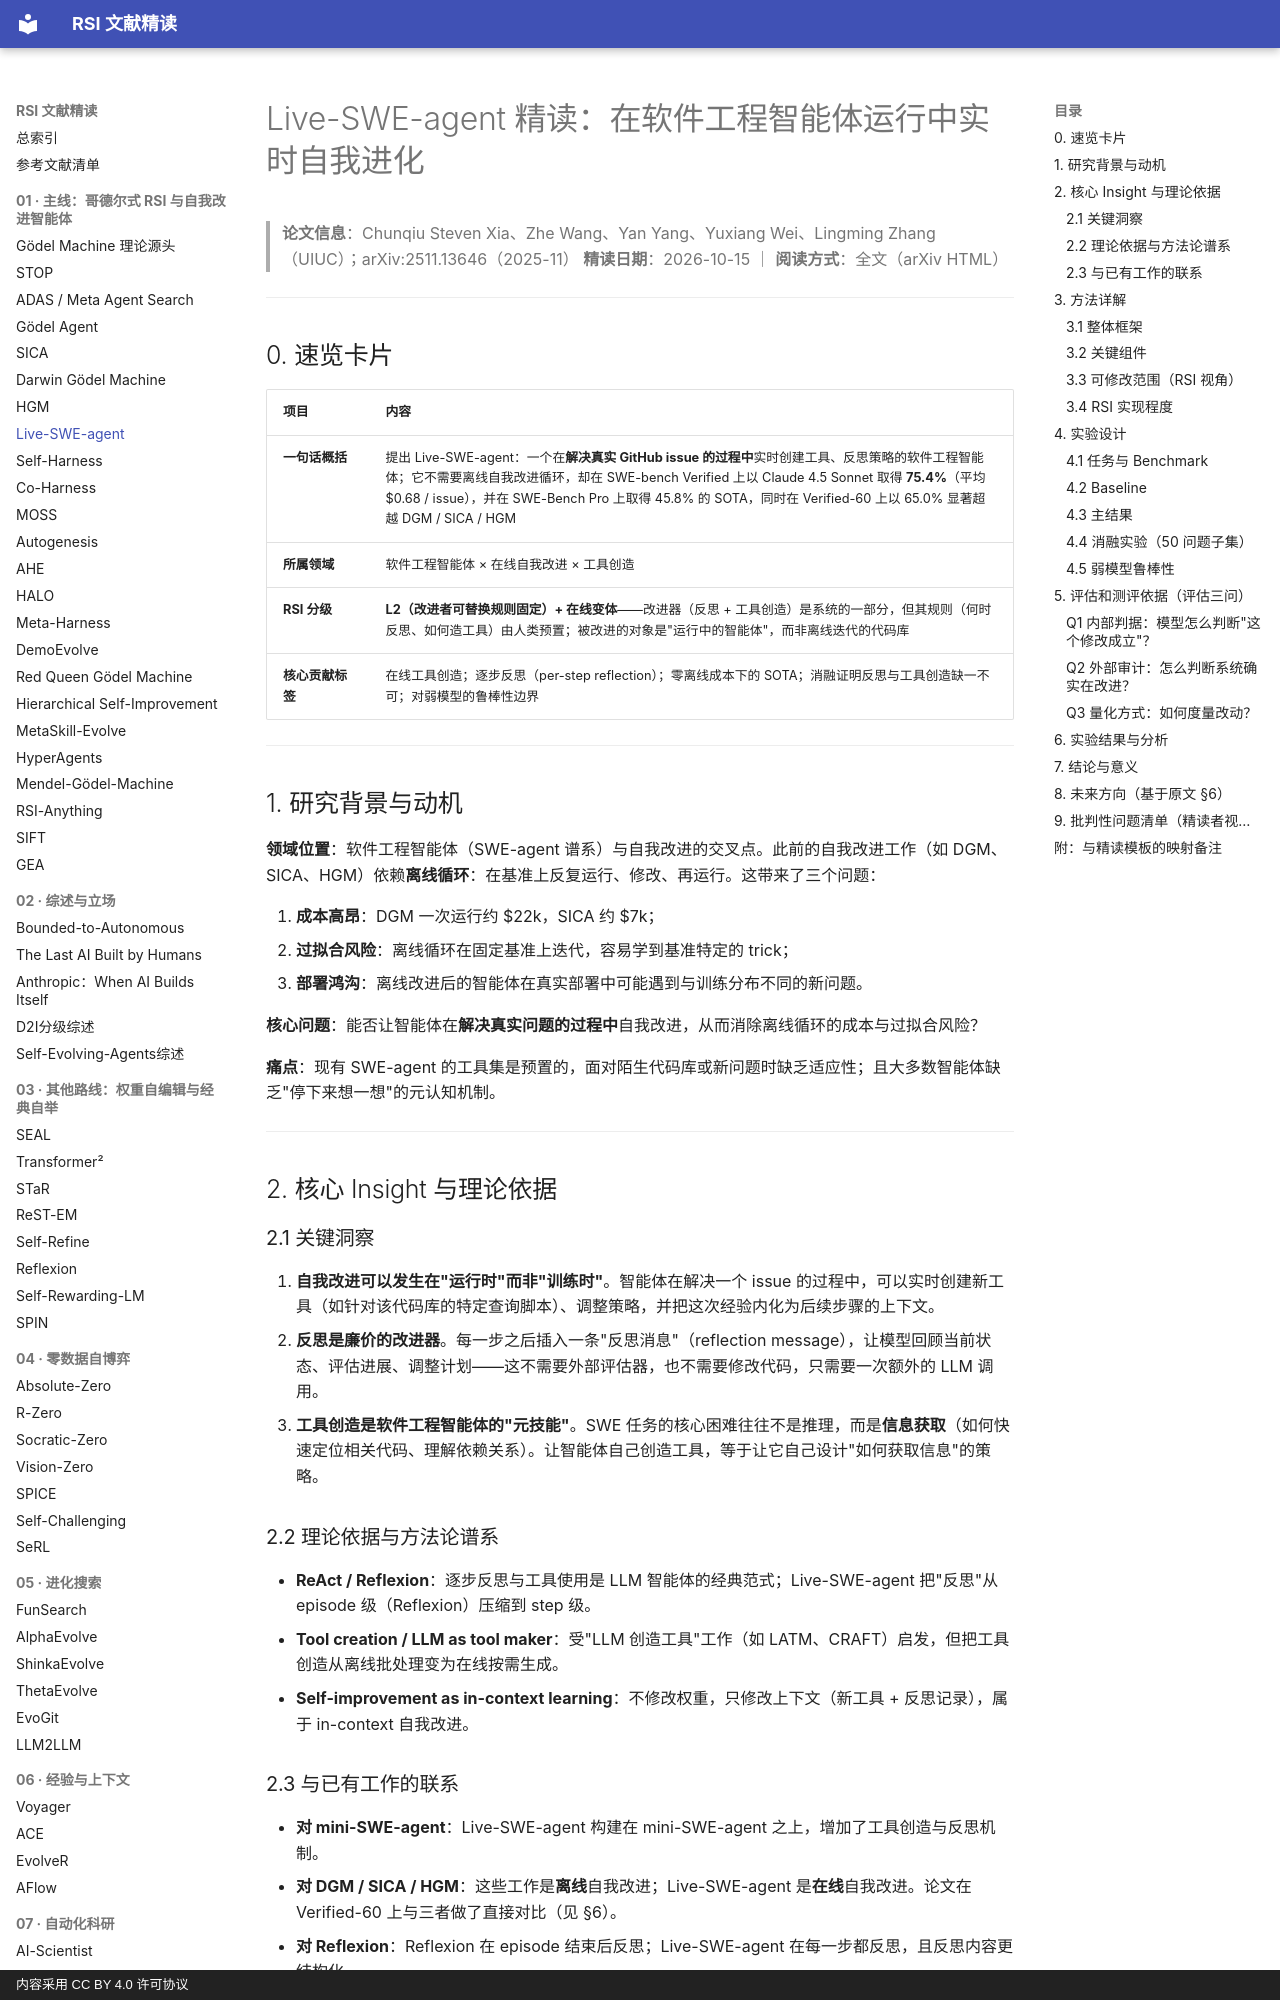

repository: zlven/RSI-Papers-Reading · page: 01-主线-08-Live-SWE-agent-精读/index.html · generator: mkdocs · copyright: 内容采用 CC BY 4.0 许可协议

# Live-SWE-agent 精读：在软件工程智能体运行中实时自我进化

> **论文信息**：Chunqiu Steven Xia、Zhe Wang、Yan Yang、Yuxiang Wei、Lingming Zhang（UIUC）；arXiv:2511.13646（2025-11）
> **精读日期**：2026-10-15 ｜ **阅读方式**：全文（arXiv HTML）

---

## 0. 速览卡片

| 项目 | 内容 |
|---|---|
| **一句话概括** | 提出 Live-SWE-agent：一个在**解决真实 GitHub issue 的过程中**实时创建工具、反思策略的软件工程智能体；它不需要离线自我改进循环，却在 SWE-bench Verified 上以 Claude 4.5 Sonnet 取得 **75.4%**（平均 $0.68 / issue），并在 SWE-Bench Pro 上取得 45.8% 的 SOTA，同时在 Verified-60 上以 65.0% 显著超越 DGM / SICA / HGM |
| **所属领域** | 软件工程智能体 × 在线自我改进 × 工具创造 |
| **RSI 分级** | **L2（改进者可替换规则固定）+ 在线变体**——改进器（反思 + 工具创造）是系统的一部分，但其规则（何时反思、如何造工具）由人类预置；被改进的对象是"运行中的智能体"，而非离线迭代的代码库 |
| **核心贡献标签** | 在线工具创造；逐步反思（per-step reflection）；零离线成本下的 SOTA；消融证明反思与工具创造缺一不可；对弱模型的鲁棒性边界 |

---

## 1. 研究背景与动机

**领域位置**：软件工程智能体（SWE-agent 谱系）与自我改进的交叉点。此前的自我改进工作（如 DGM、SICA、HGM）依赖**离线循环**：在基准上反复运行、修改、再运行。这带来了三个问题：

1. **成本高昂**：DGM 一次运行约 $22k，SICA 约 $7k；
2. **过拟合风险**：离线循环在固定基准上迭代，容易学到基准特定的 trick；
3. **部署鸿沟**：离线改进后的智能体在真实部署中可能遇到与训练分布不同的新问题。

**核心问题**：能否让智能体在**解决真实问题的过程中**自我改进，从而消除离线循环的成本与过拟合风险？

**痛点**：现有 SWE-agent 的工具集是预置的，面对陌生代码库或新问题时缺乏适应性；且大多数智能体缺乏"停下来想一想"的元认知机制。

---

## 2. 核心 Insight 与理论依据

### 2.1 关键洞察

1. **自我改进可以发生在"运行时"而非"训练时"**。智能体在解决一个 issue 的过程中，可以实时创建新工具（如针对该代码库的特定查询脚本）、调整策略，并把这次经验内化为后续步骤的上下文。
2. **反思是廉价的改进器**。每一步之后插入一条"反思消息"（reflection message），让模型回顾当前状态、评估进展、调整计划——这不需要外部评估器，也不需要修改代码，只需要一次额外的 LLM 调用。
3. **工具创造是软件工程智能体的"元技能"**。SWE 任务的核心困难往往不是推理，而是**信息获取**（如何快速定位相关代码、理解依赖关系）。让智能体自己创造工具，等于让它自己设计"如何获取信息"的策略。
